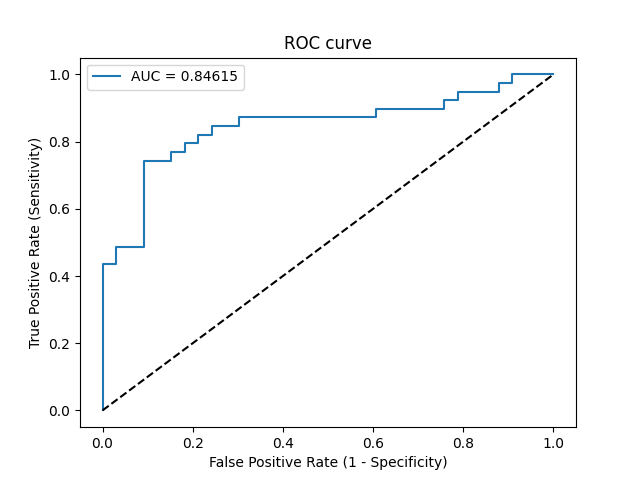

The table this chart was drawn from, first rows:
Threshold, Sensitivity, Specificity, NPV, PPV
inf, 0.0, 1.0, 0.4583, 0
0.9991, 0.02564, 1.0, 0.4648, 1.0
0.797, 0.4359, 1.0, 0.6, 1.0
0.7691, 0.4359, 0.9697, 0.5926, 0.9444
0.7614, 0.4872, 0.9697, 0.6154, 0.95
0.7529, 0.4872, 0.9091, 0.6, 0.8636
0.6575, 0.7436, 0.9091, 0.75, 0.9062
0.6476, 0.7436, 0.8485, 0.7368, 0.8529
0.6336, 0.7692, 0.8485, 0.7568, 0.8571
0.6282, 0.7692, 0.8182, 0.75, 0.8333
0.6258, 0.7949, 0.8182, 0.7714, 0.8378
0.6246, 0.7949, 0.7879, 0.7647, 0.8158
0.6196, 0.8205, 0.7879, 0.7879, 0.8205
0.6119, 0.8205, 0.7576, 0.7812, 0.8
0.6084, 0.8462, 0.7576, 0.8065, 0.8049
0.6031, 0.8462, 0.697, 0.7931, 0.7674
0.5937, 0.8718, 0.697, 0.8214, 0.7727
0.5408, 0.8718, 0.3939, 0.7222, 0.6296
0.5314, 0.8974, 0.3939, 0.7647, 0.6364
0.4996, 0.8974, 0.2424, 0.6667, 0.5833
0.4975, 0.9231, 0.2424, 0.7273, 0.5902
0.491, 0.9231, 0.2121, 0.7, 0.5806
0.483, 0.9487, 0.2121, 0.7778, 0.5873
0.476, 0.9487, 0.1212, 0.6667, 0.5606
0.4689, 0.9744, 0.1212, 0.8, 0.5672
0.3321, 0.9744, 0.09091, 0.75, 0.5588
0.2711, 1.0, 0.09091, 1.0, 0.5652
1.5375383088370313e-06, 1.0, 0.0, 0, 0.5417
